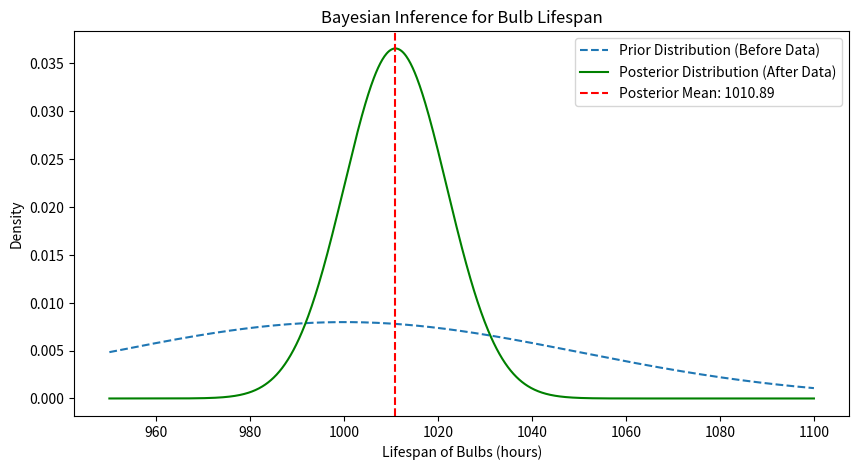

The script that saved this image:
# -*- coding: utf-8 -*-
"""
Created on Sun Mar 16 05:51:03 2025

[redacted]
"""

import numpy as np
import scipy.stats as stats
import matplotlib.pyplot as plt

# Simulated data: Lifespan of 20 randomly selected bulbs
np.random.seed(42)
true_mu = 1020  # The actual mean lifespan
sample_data = np.random.normal(true_mu, 50, size=20)

# Known standard deviation
sigma = 50
n = len(sample_data)

# Prior belief: Normal distribution (mean=1000, std=50)
prior_mu = 1000
prior_sigma = 50

# Bayesian update formulas for normal likelihood & normal prior
posterior_mu = (prior_mu / prior_sigma**2 + np.sum(sample_data) / sigma**2) / (1 / prior_sigma**2 + n / sigma**2)
posterior_sigma = np.sqrt(1 / (1 / prior_sigma**2 + n / sigma**2))

# Generate prior and posterior distributions
x = np.linspace(950, 1100, 1000)
prior_dist = stats.norm.pdf(x, prior_mu, prior_sigma)
posterior_dist = stats.norm.pdf(x, posterior_mu, posterior_sigma)

# Plot results
plt.figure(figsize=(10, 5))
plt.plot(x, prior_dist, label="Prior Distribution (Before Data)", linestyle="dashed")
plt.plot(x, posterior_dist, label="Posterior Distribution (After Data)", color="green")
plt.axvline(posterior_mu, color='red', linestyle="--", label=f"Posterior Mean: {posterior_mu:.2f}")
plt.xlabel("Lifespan of Bulbs (hours)")
plt.ylabel("Density")
plt.title("Bayesian Inference for Bulb Lifespan")
plt.legend()
plt.show()

# Print results
print(f"Posterior Mean (Updated belief of true lifespan): {posterior_mu:.2f} hours")
print(f"Posterior Standard Deviation: {posterior_sigma:.2f} hours")
